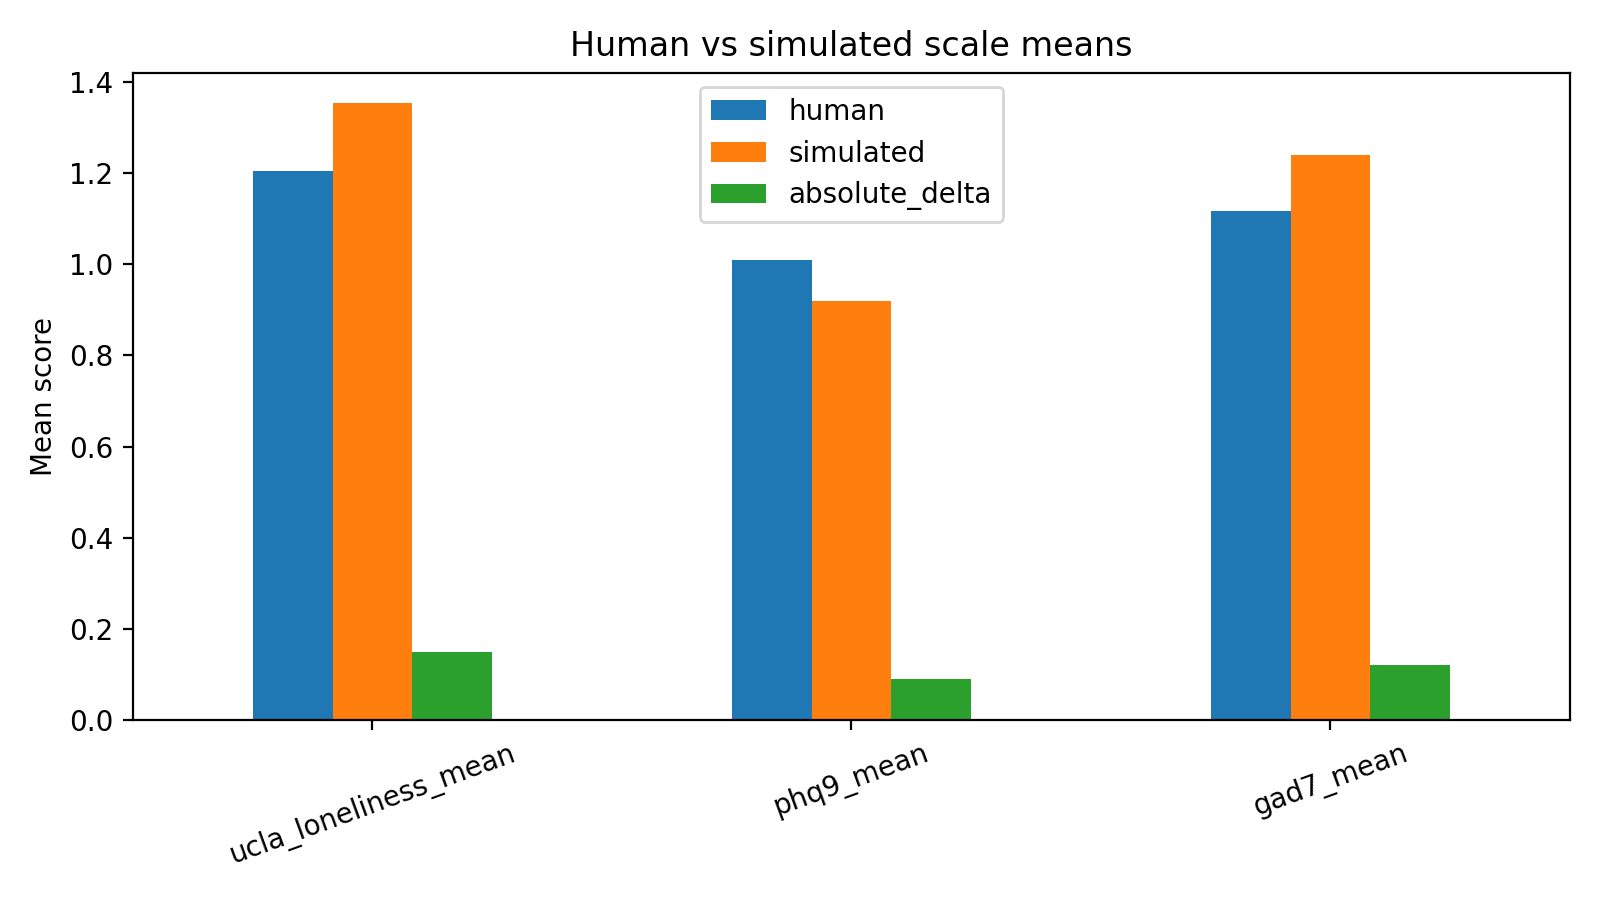

Values plotted in this chart, from the file beside it:
scale, human, simulated, absolute_delta
ucla_loneliness_mean, 1.205, 1.353, 0.1484
phq9_mean, 1.01, 0.9194, 0.09028
gad7_mean, 1.118, 1.239, 0.1214
